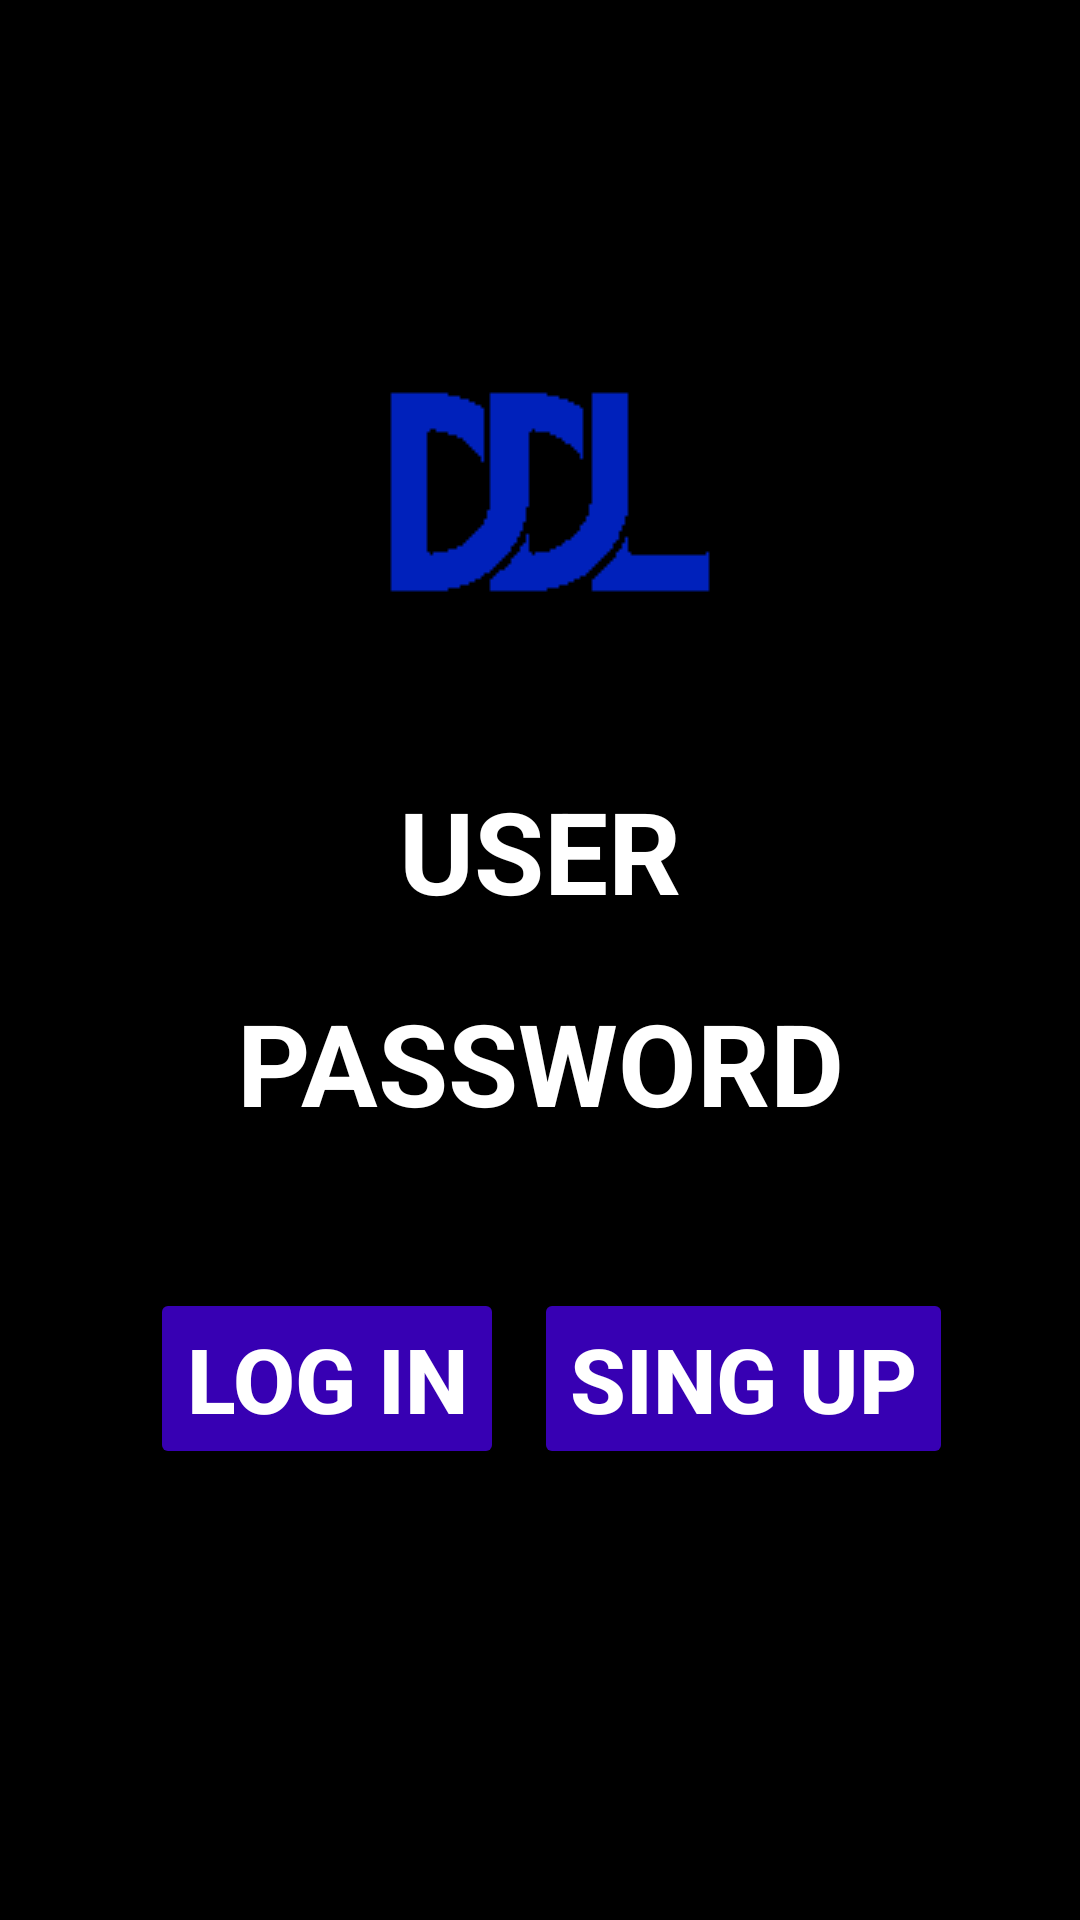

Produce the Android XML layout that renders to this screen, including the resource entries it uses.
<!-- AndroidManifest.xml: application theme Theme.DDL -->
<!-- res/layout/activity_log_in.xml -->
<?xml version="1.0" encoding="utf-8"?>
<RelativeLayout

    xmlns:android="http://schemas.android.com/apk/res/android"
    xmlns:tools="http://schemas.android.com/tools"
    android:layout_width="match_parent"
    android:layout_height="match_parent"
    android:background="@color/black"
    tools:context=".LogIn">

    <ImageView
        android:id="@+id/logoDDL"
        android:layout_width="wrap_content"
        android:layout_height="wrap_content"
        android:layout_centerHorizontal="true"
        android:layout_marginTop="100dp"
        android:src="@drawable/ddl"
        android:layout_alignParentTop="true"
    />

    <EditText
        android:id="@+id/user"
        android:layout_width="300dp"
        android:layout_height="wrap_content"
        android:background="@drawable/remove_underline_edit_text"
        android:hint="USER"
        android:textStyle="bold"
        android:textColor="@color/white"
        android:layout_centerHorizontal="true"
        android:textColorHint="@color/white"
        android:textSize="38sp"
        android:gravity="center"
        android:layout_below="@+id/logoDDL"
        android:layout_marginTop="30dp"
    />

    <EditText
        android:id="@+id/passwd"
        android:layout_width="300dp"
        android:layout_height="wrap_content"
        android:background="@drawable/remove_underline_edit_text"
        android:layout_centerHorizontal="true"
        android:gravity="center"
        android:textStyle="bold"
        android:textColor="@color/white"
        android:hint="PASSWORD"
        android:textColorHint="@color/white"
        android:textSize="38sp"
        android:inputType="textPassword"
        android:layout_below="@+id/user"
        android:layout_marginTop="20dp"
    />

    <Button
        android:id="@+id/loginBtn"
        android:layout_width="wrap_content"
        android:layout_height="wrap_content"
        android:layout_below="@+id/passwd"
        android:layout_marginTop="50dp"
        android:layout_marginLeft="30dp"
        android:textStyle="bold"
        android:textSize="30sp"
        android:textColor="@color/white"
        android:text="LOG IN"
        android:backgroundTint="@color/purple_700"
        android:layout_alignParentStart="true"
        android:layout_marginStart="50dp"
    />

    <Button
        android:id="@+id/signUpBtn"
        android:layout_width="wrap_content"
        android:layout_height="wrap_content"
        android:layout_toRightOf="@+id/loginBtn"
        android:layout_below="@+id/passwd"
        android:layout_marginTop="50dp"
        android:layout_marginLeft="10dp"
        android:textStyle="bold"
        android:textSize="30sp"
        android:textColor="@color/white"
        android:text="SING UP"
        android:backgroundTint="@color/purple_700"
    />

</RelativeLayout>
<!-- resources referenced by this layout -->
<resources>
  <color name="black">#FF000000</color>
  <color name="purple_700">#FF3700B3</color>
  <color name="white">#FFFFFFFF</color>
  <!-- drawable ddl: png bitmap (drawable-v24, 5783 bytes) -->
  <!-- drawable remove_underline_edit_text (drawable) -->
  <?xml version="1.0" encoding="utf-8"?>
  <shape xmlns:android="http://schemas.android.com/apk/res/android"
          android:shape="rectangle">
      <solid android:color="@color/black"/>
      <corners android:radius="10dp"/>
  
  </shape>
  <style name="Theme.DDL" parent="Theme.MaterialComponents.DayNight.DarkActionBar">
          
          <item name="colorPrimary">@color/purple_500</item>
          <item name="colorPrimaryVariant">@color/purple_700</item>
          <item name="colorOnPrimary">@color/white</item>
          
          <item name="colorSecondary">@color/teal_200</item>
          <item name="colorSecondaryVariant">@color/teal_700</item>
          <item name="colorOnSecondary">@color/black</item>
          
          <item name="android:statusBarColor" tools:targetApi="l">?attr/colorPrimaryVariant</item>
          
      </style>
  <color name="purple_500">#FF6200EE</color>
  <color name="teal_200">#FF03DAC5</color>
  <color name="teal_700">#FF018786</color>
</resources>
